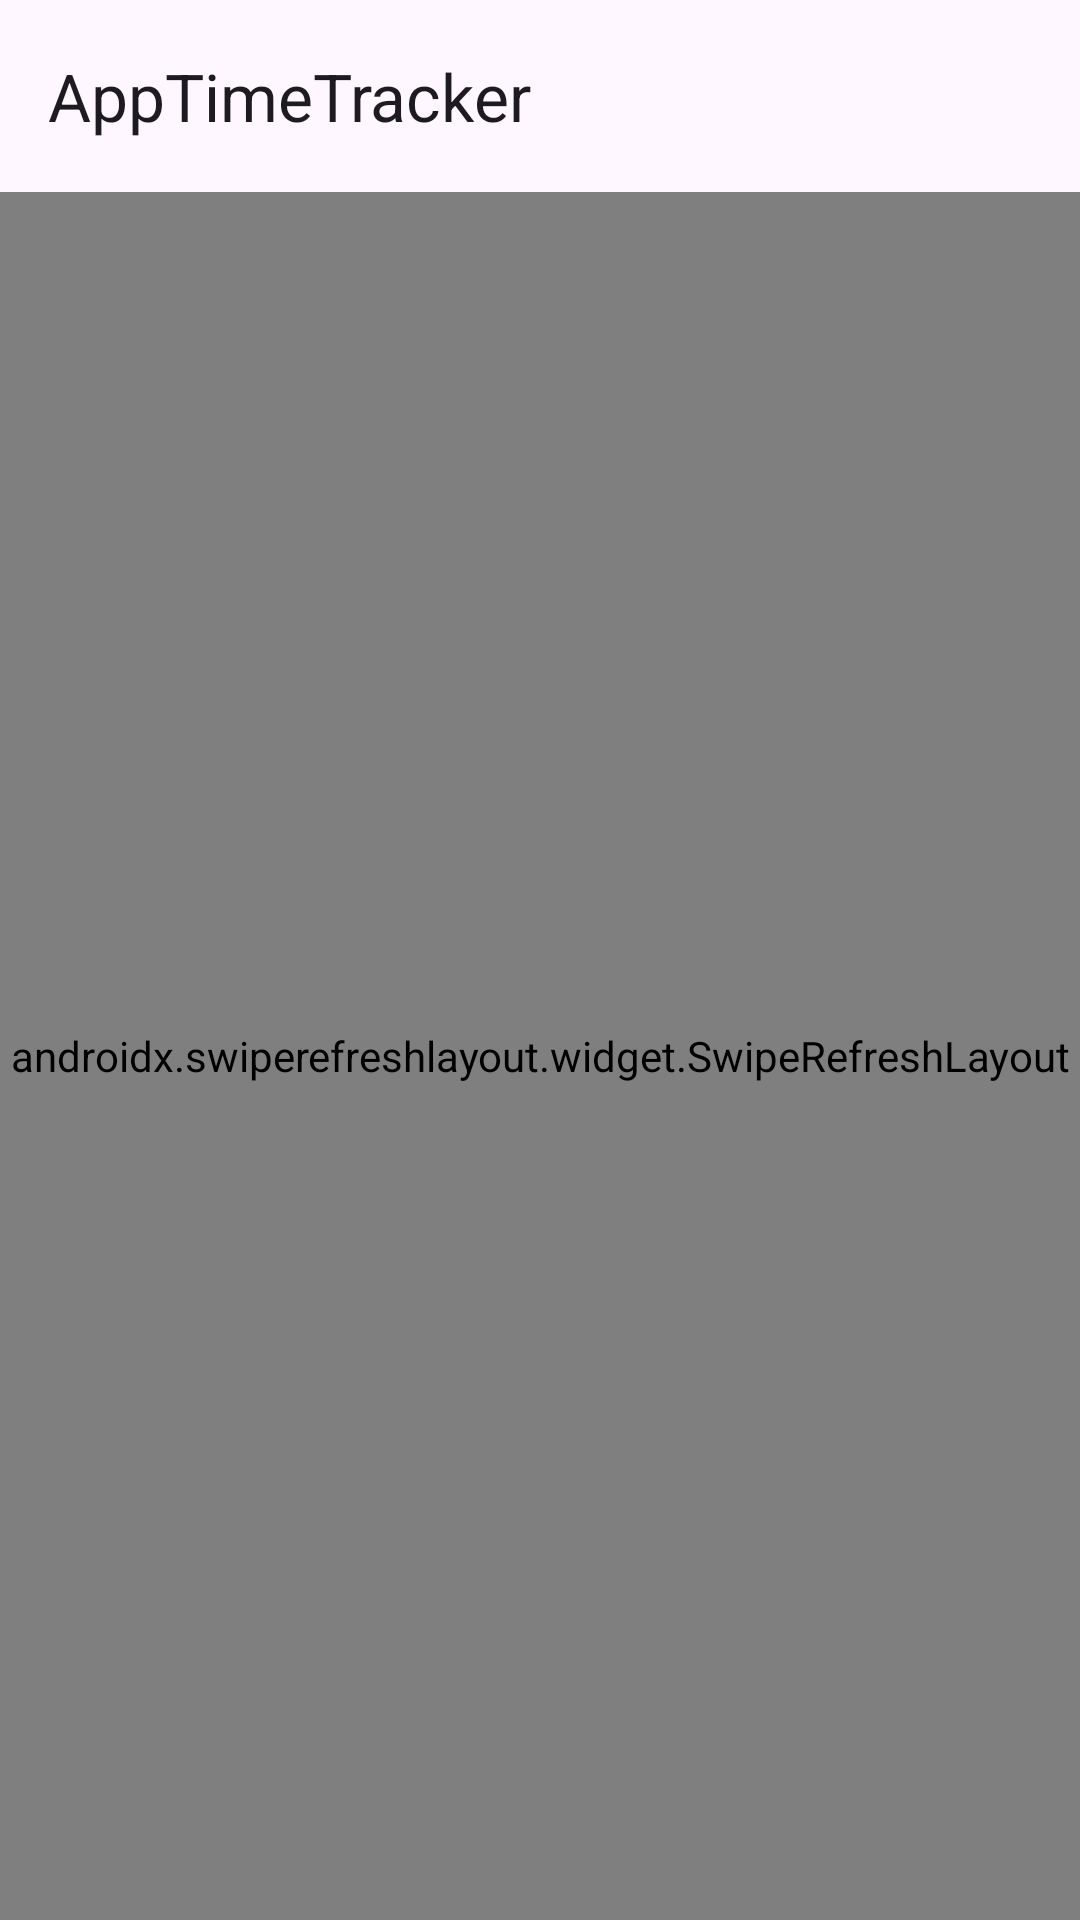

Reconstruct the res/layout file that produces this screen, plus the resources it refers to.
<!-- AndroidManifest.xml: application theme Theme.AppTimeTracker -->
<!-- res/layout/activity_main.xml -->
<?xml version="1.0" encoding="utf-8"?>
<LinearLayout xmlns:android="http://schemas.android.com/apk/res/android"
    xmlns:app="http://schemas.android.com/apk/res-auto"
    xmlns:tools="http://schemas.android.com/tools"
    android:layout_width="match_parent"
    android:layout_height="match_parent"
    android:orientation="vertical"
    tools:context=".MainActivity">

    <com.google.android.material.appbar.AppBarLayout
        android:layout_width="match_parent"
        android:layout_height="wrap_content">

        <com.google.android.material.appbar.MaterialToolbar
            android:id="@+id/toolbar"
            android:layout_width="match_parent"
            android:layout_height="?attr/actionBarSize"
            app:title="@string/app_name" />

    </com.google.android.material.appbar.AppBarLayout>

    <androidx.swiperefreshlayout.widget.SwipeRefreshLayout
        android:id="@+id/swipe_refresh_layout"
        android:layout_width="match_parent"
        android:layout_height="match_parent">

        <LinearLayout
            android:id="@+id/layoutStatistics"
            android:layout_width="match_parent"
            android:layout_height="match_parent"
            android:orientation="vertical"
            android:padding="16dp">

            <com.github.mikephil.charting.charts.BarChart
                android:id="@+id/bar_chart_app_usage"
                android:layout_width="match_parent"
                android:layout_height="250dp" />

            <com.google.android.material.switchmaterial.SwitchMaterial
                android:id="@+id/switch_tracking_service"
                android:layout_width="wrap_content"
                android:layout_height="wrap_content"
                android:layout_gravity="center_horizontal"
                android:text="Enable Background Tracking"
                android:textSize="16sp"/>

            <Button
                android:id="@+id/button_set_default_limit"
                android:layout_width="wrap_content"
                android:layout_height="wrap_content"
                android:layout_gravity="center_horizontal"
                android:layout_marginTop="8dp"
                android:text="Set Default Time Limit" />

            <LinearLayout
                android:id="@+id/layout_table_headers"
                android:layout_width="match_parent"
                android:layout_height="wrap_content"
                android:orientation="horizontal"
                android:paddingTop="12dp"
                android:paddingStart="12dp"
                android:paddingEnd="12dp">

                <TextView
                    android:id="@+id/header_app_name"
                    android:layout_width="0dp"
                    android:layout_height="wrap_content"
                    android:layout_weight="1"
                    android:text="App Name"
                    android:textStyle="bold"
                    android:textSize="16sp"
                    android:drawablePadding="4dp"/>

                <TextView
                    android:id="@+id/header_usage_time"
                    android:layout_width="wrap_content"
                    android:layout_height="wrap_content"
                    android:text="Usage Time"
                    android:textStyle="bold"
                    android:textSize="16sp"
                    android:drawablePadding="4dp"/>

            </LinearLayout>

            <View
                android:layout_width="match_parent"
                android:layout_height="1dp"
                android:background="?android:attr/listDivider"/>

            <androidx.recyclerview.widget.RecyclerView
                android:id="@+id/recycler_view_app_usage"
                android:layout_width="match_parent"
                android:layout_height="0dp"
                android:layout_weight="1"/>

            <TextView
                android:id="@+id/text_view_empty_state"
                android:layout_width="wrap_content"
                android:layout_height="wrap_content"
                android:layout_gravity="center"
                android:text="No app usage data found.\nTry using some apps and then refresh."
                android:gravity="center"
                android:textSize="16sp"
                android:layout_marginTop="48dp"
                android:visibility="gone" />

        </LinearLayout>
    </androidx.swiperefreshlayout.widget.SwipeRefreshLayout>
</LinearLayout>
<!-- resources referenced by this layout -->
<resources>
  <string name="app_name">AppTimeTracker</string>
  <style name="Theme.AppTimeTracker" parent="Base.Theme.AppTimeTracker" />
  <style name="Base.Theme.AppTimeTracker" parent="Theme.Material3.DayNight.NoActionBar">
          
          
      </style>
</resources>
